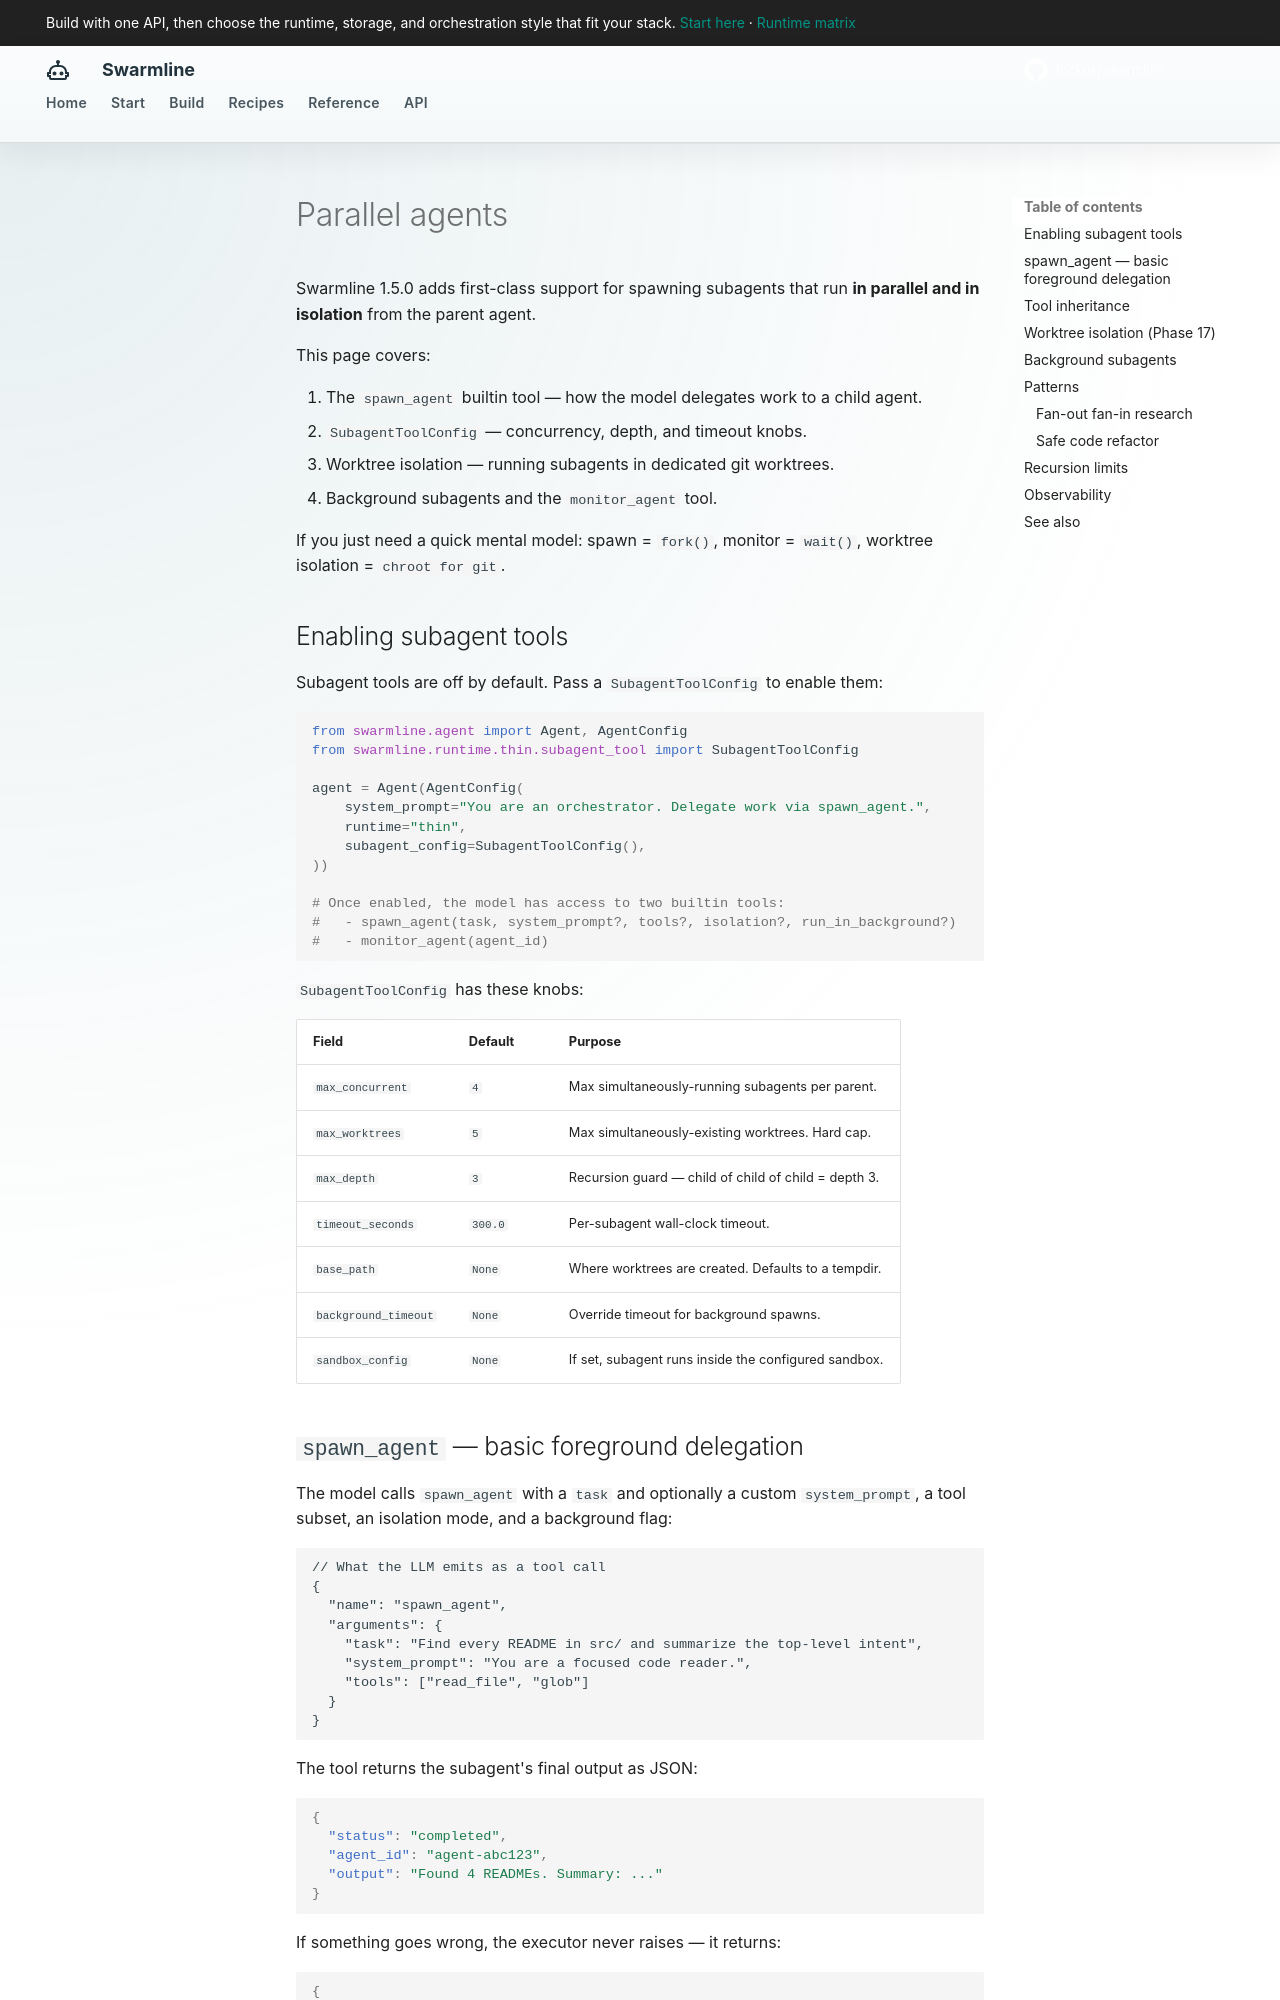

repository: fockus/swarmline · page: parallel-agents/index.html · generator: mkdocs

# Parallel agents

Swarmline 1.5.0 adds first-class support for spawning subagents that run **in
parallel and in isolation** from the parent agent.

This page covers:

1. The `spawn_agent` builtin tool — how the model delegates work to a child agent.
2. `SubagentToolConfig` — concurrency, depth, and timeout knobs.
3. Worktree isolation — running subagents in dedicated git worktrees.
4. Background subagents and the `monitor_agent` tool.

If you just need a quick mental model: spawn = `fork()`, monitor = `wait()`,
worktree isolation = `chroot for git`.

## Enabling subagent tools

Subagent tools are off by default. Pass a `SubagentToolConfig` to enable them:

```python
from swarmline.agent import Agent, AgentConfig
from swarmline.runtime.thin.subagent_tool import SubagentToolConfig

agent = Agent(AgentConfig(
    system_prompt="You are an orchestrator. Delegate work via spawn_agent.",
    runtime="thin",
    subagent_config=SubagentToolConfig(),
))

# Once enabled, the model has access to two builtin tools:
#   - spawn_agent(task, system_prompt?, tools?, isolation?, run_in_background?)
#   - monitor_agent(agent_id)
```

`SubagentToolConfig` has these knobs:

| Field | Default | Purpose |
|-------|---------|---------|
| `max_concurrent` | `4` | Max simultaneously-running subagents per parent. |
| `max_worktrees` | `5` | Max simultaneously-existing worktrees. Hard cap. |
| `max_depth` | `3` | Recursion guard — child of child of child = depth 3. |
| `timeout_seconds` | `300.0` | Per-subagent wall-clock timeout. |
| `base_path` | `None` | Where worktrees are created. Defaults to a tempdir. |
| `background_timeout` | `None` | Override timeout for background spawns. |
| `sandbox_config` | `None` | If set, subagent runs inside the configured sandbox. |
